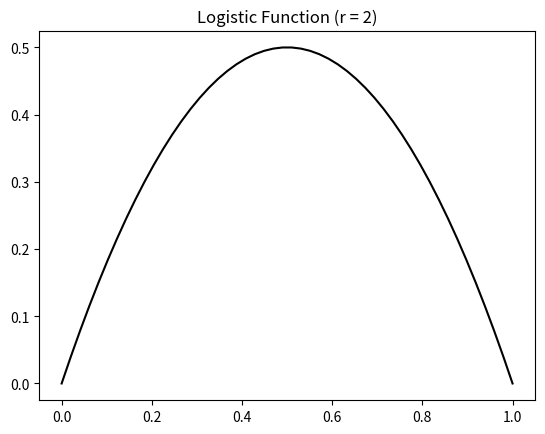
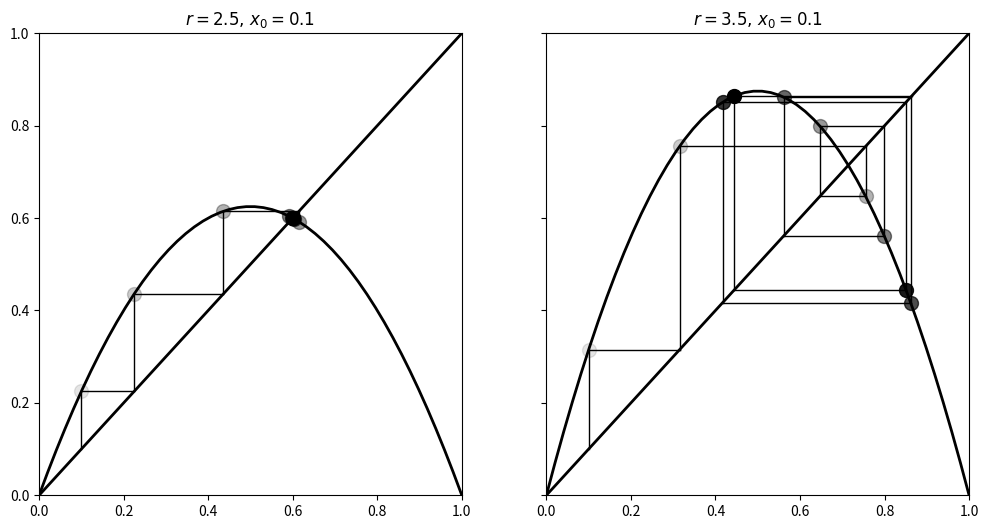
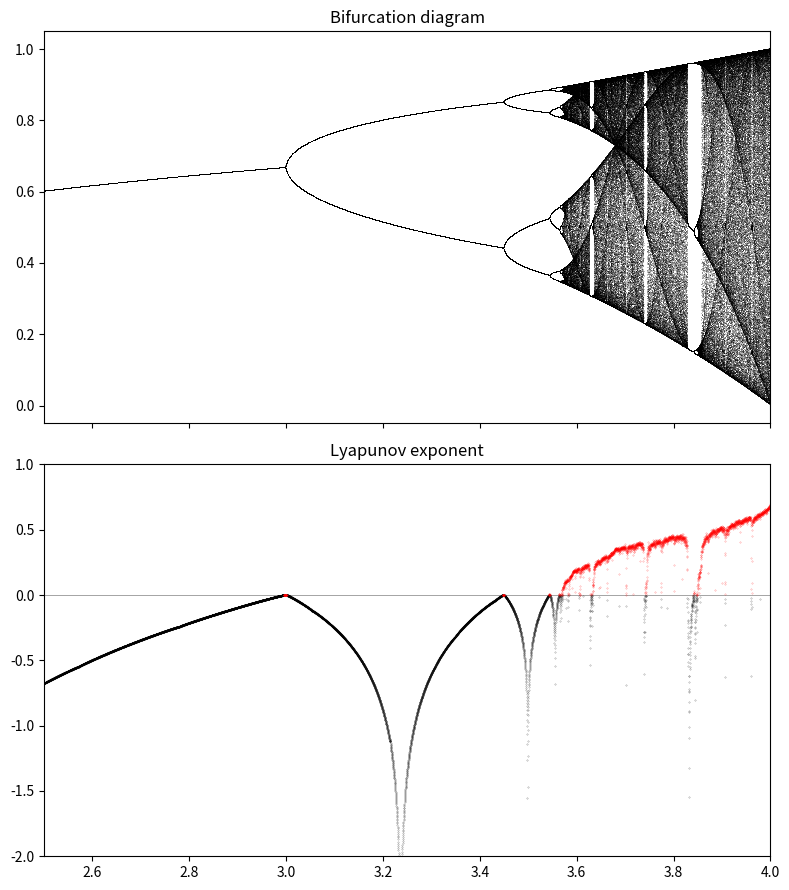

Python code for these plots, in order:
import numpy as np
import matplotlib.pyplot as plt


def logistic(r, x):
    return r * x * (1 - x)

def plot_system(r, x0, n, ax=None):
    # Plot the function and the
    # y=x diagonal line.
    t = np.linspace(0, 1)
    ax.plot(t, logistic(r, t), 'k', lw=2)
    ax.plot([0, 1], [0, 1], 'k', lw=2)

    # Recursively apply y=f(x) and plot two lines:
    # (x, x) -> (x, y)
    # (x, y) -> (y, y)
    x = x0
    for i in range(n):
        y = logistic(r, x)
        # Plot the two lines.
        ax.plot([x, x], [x, y], 'k', lw=1)
        ax.plot([x, y], [y, y], 'k', lw=1)
        # Plot the positions with increasing
        # opacity.
        ax.plot([x], [y], 'ok', ms=10,
                alpha=(i + 1) / n)
        x = y

    ax.set_xlim(0, 1)
    ax.set_ylim(0, 1)
    ax.set_title(f"$r={r:.1f}, \, x_0={x0:.1f}$")

x = np.linspace(0, 1)
fig, ax = plt.subplots(1, 1)
ax.plot(x, logistic(2, x), 'k')
plt.title('Logistic Function (r = 2)')

plt.savefig('logistic function.png')
plt.show()

fig, (ax1, ax2) = plt.subplots(1, 2, figsize=(12, 6), sharey=True)
plot_system(2.5, .1, 10, ax=ax1)
plot_system(3.5, .1, 10, ax=ax2)

plt.savefig('logistic function 1.png')
plt.show()

# Now, we simulate this system for 10000 values of [Math Processing Error] linearly spaced between 2.5 and 4, and vectorize the simulation with NumPy by considering a vector of independent systems (one dynamical system per parameter value):

n = 10000
r = np.linspace(2.5, 4.0, n)

#We use 1000 iterations of the logistic map and keep the last 100 iterations to display the bifurcation diagram:

iterations = 1000
last = 100

#  We initialize our system with the same initial condition [Math Processing Error]:

x = 1e-5 * np.ones(n)

# We also compute an approximation of the Lyapunov exponent for every value of [Math Processing Error].
# The Lyapunov exponent is defined by:
# We first initialize the lyapunov vector:

lyapunov = np.zeros(n)

fig, (ax1, ax2) = plt.subplots(2, 1, figsize=(8, 9),sharex=True)

for i in range(iterations):
    x = logistic(r, x)
    # We compute the partial sum of the
    # Lyapunov exponent.
    lyapunov += np.log(abs(r - 2 * r * x))
    # We display the bifurcation diagram.
    if i >= (iterations - last):
        ax1.plot(r, x, ',k', alpha=.25)
ax1.set_xlim(2.5, 4)
ax1.set_title("Bifurcation diagram")

# We display the Lyapunov exponent.
# Horizontal line.
ax2.axhline(0, color='k', lw=.5, alpha=.5)
# Negative Lyapunov exponent.
ax2.plot(r[lyapunov < 0], lyapunov[lyapunov < 0] / iterations, '.k', alpha=.5, ms=.5)
# Positive Lyapunov exponent.
ax2.plot(r[lyapunov >= 0],
         lyapunov[lyapunov >= 0] / iterations,'.r', alpha=.5, ms=.5)
ax2.set_xlim(2.5, 4)
ax2.set_ylim(-2, 1)
ax2.set_title("Lyapunov exponent")
plt.tight_layout()
plt.savefig('biforcation.png')
plt.show()